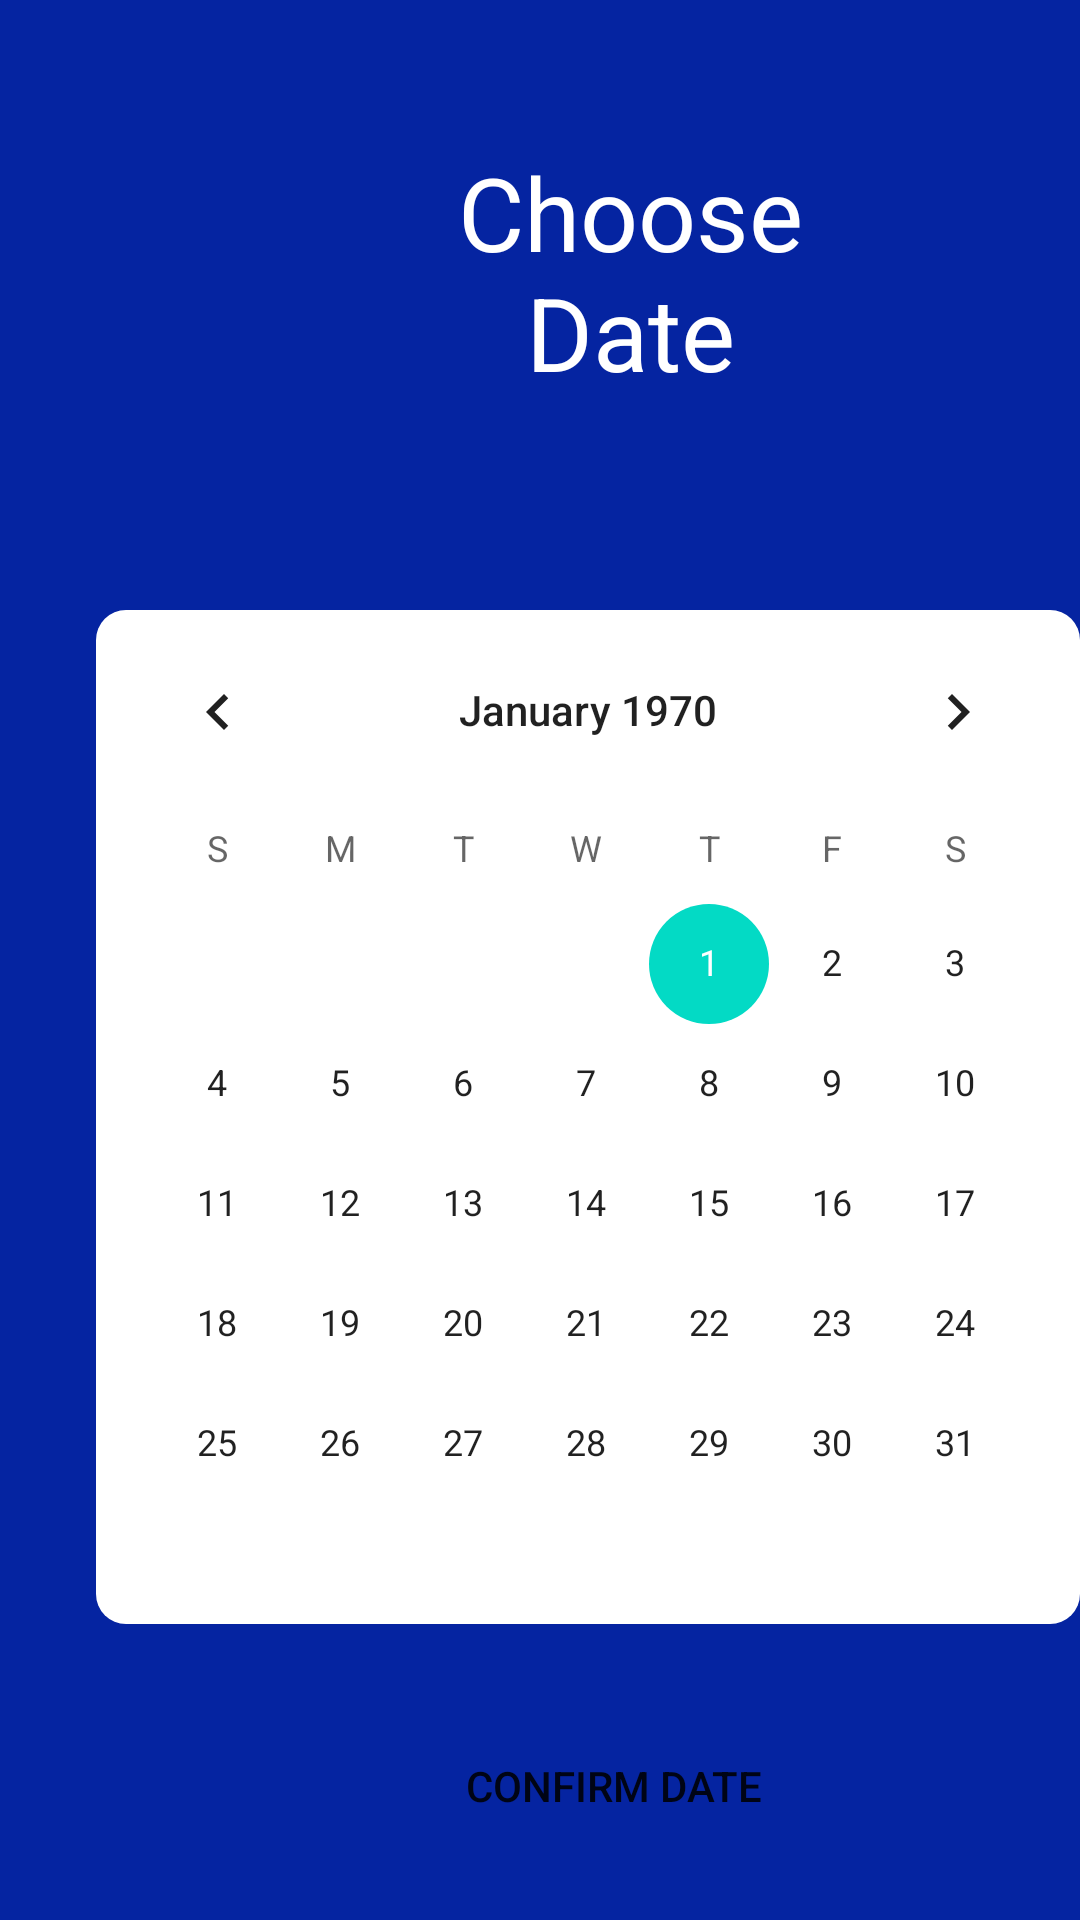

Layout XML and referenced resources for this Android screen:
<!-- AndroidManifest.xml: application theme AppTheme -->
<!-- res/layout/activity_calendar.xml -->
<LinearLayout xmlns:android="http://schemas.android.com/apk/res/android"
    xmlns:tools="http://schemas.android.com/tools"
    android:layout_width="match_parent"
    android:layout_height="match_parent"
    android:background="#0524a1"
    android:orientation="vertical"
    tools:context=".CalendarActivity">

    <TextView
        android:id="@+id/myDate"
        android:layout_width="wrap_content"
        android:layout_height="wrap_content"
        android:layout_marginLeft="120dp"
        android:layout_marginTop="48dp"
        android:layout_marginRight="60dp"
        android:text="Choose Date"
        android:textAlignment="center"
        android:textColor="#FFF"
        android:textSize="34sp" />

    <LinearLayout
        android:layout_width="wrap_content"
        android:layout_height="wrap_content"
        android:layout_marginLeft="32dp"
        android:layout_marginTop="70dp"
        android:background="@drawable/bg_calen">

        <CalendarView
            android:id="@+id/calendarView"
            android:layout_width="wrap_content"
            android:layout_height="wrap_content"></CalendarView>


    </LinearLayout>

    <Button
        android:id="@+id/send"
        android:layout_width="wrap_content"
        android:layout_height="wrap_content"
        android:layout_marginLeft="135dp"
        android:layout_marginTop="30dp"
        android:background="@drawable/color"
        android:paddingLeft="20dp"
        android:paddingRight="20dp"
        android:text="Confirm Date" />


</LinearLayout>
<!-- resources referenced by this layout -->
<resources>
  <!-- drawable bg_calen (drawable) -->
  <?xml version="1.0" encoding="utf-8"?>
  <shape xmlns:android="http://schemas.android.com/apk/res/android">
      <corners android:radius="10dp" />
      <solid android:color="#FFF" />
  
  </shape>
  <style name="AppTheme" parent="Theme.AppCompat.Light.DarkActionBar">
          
          <item name="colorPrimary">@color/colorPrimary</item>
          <item name="colorPrimaryDark">@color/colorPrimaryDark</item>
          <item name="colorAccent">@color/colorAccent</item>
      </style>
  <!-- not gathered from this repository: default colours our renderer supplied (Android Studio template values) -->
  <color name="colorPrimary">#FF6200EE</color>
  <color name="colorPrimaryDark">#FF3700B3</color>
  <color name="colorAccent">#FF03DAC5</color>
</resources>
